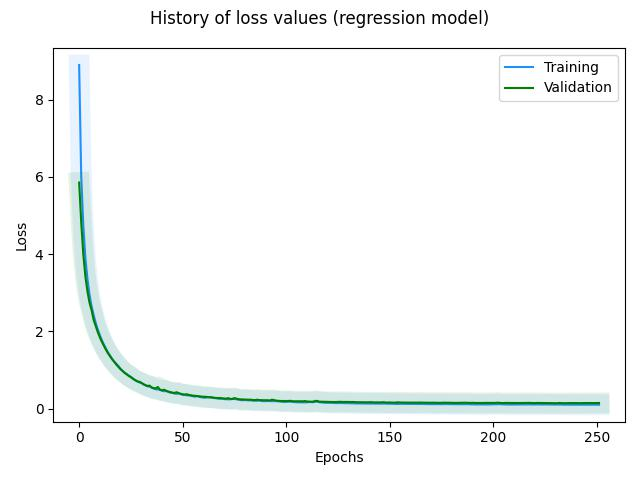

Values plotted in this chart, from the file beside it:
, loss, rmse, mse, mae, val_loss, val_rmse, val_mse, val_mae, _timestamp, _runtime
0, 8.899, 3.961, 15.69, 3.117, 5.855, 0.7031, 0.4944, 0.5872, 1724228694, 57
1, 6.023, 1.245, 1.55, 1.109, 4.83, 0.4535, 0.2057, 0.3897, 1724228695, 58
2, 4.75, 0.6886, 0.4742, 0.6023, 4.001, 0.2984, 0.08904, 0.23, 1724228695, 58
3, 3.907, 0.4218, 0.178, 0.3574, 3.429, 0.2271, 0.05158, 0.1616, 1724228696, 59
4, 3.364, 0.3137, 0.09843, 0.26, 3.04, 0.1988, 0.03953, 0.1462, 1724228696, 59
5, 2.954, 0.2326, 0.0541, 0.1865, 2.747, 0.2096, 0.04391, 0.1429, 1724228696, 59
6, 2.653, 0.195, 0.03804, 0.1491, 2.551, 0.2397, 0.05744, 0.1797, 1724228697, 60
7, 2.424, 0.183, 0.03347, 0.137, 2.299, 0.1816, 0.03297, 0.1236, 1724228697, 60
8, 2.219, 0.1586, 0.02514, 0.1158, 2.14, 0.1732, 0.03, 0.1336, 1724228698, 61
9, 2.049, 0.1502, 0.02257, 0.1055, 1.98, 0.1818, 0.03307, 0.1221, 1724228698, 61
10, 1.901, 0.1451, 0.02106, 0.09845, 1.845, 0.1686, 0.02844, 0.1189, 1724228698, 61
11, 1.77, 0.1416, 0.02005, 0.09366, 1.727, 0.168, 0.02822, 0.1202, 1724228699, 62
12, 1.652, 0.14, 0.01961, 0.09114, 1.62, 0.1671, 0.02793, 0.1212, 1724228699, 62
13, 1.547, 0.1374, 0.01889, 0.09004, 1.518, 0.1688, 0.02848, 0.118, 1724228700, 63
14, 1.45, 0.1363, 0.01858, 0.08849, 1.428, 0.17, 0.02891, 0.1179, 1724228700, 63
15, 1.365, 0.1375, 0.0189, 0.09025, 1.347, 0.1686, 0.02844, 0.1204, 1724228700, 63
16, 1.283, 0.1348, 0.01816, 0.08879, 1.272, 0.1681, 0.02827, 0.121, 1724228701, 64
17, 1.213, 0.1375, 0.01891, 0.09207, 1.209, 0.1691, 0.02858, 0.129, 1724228701, 64
18, 1.156, 0.1455, 0.02118, 0.1037, 1.137, 0.1664, 0.02769, 0.1215, 1724228702, 65
19, 1.101, 0.1524, 0.02322, 0.111, 1.076, 0.1725, 0.02976, 0.1194, 1724228702, 65
20, 1.03, 0.1412, 0.01993, 0.09719, 1.019, 0.1707, 0.02913, 0.1177, 1724228702, 65
21, 0.9733, 0.1401, 0.01962, 0.09367, 0.9739, 0.1663, 0.02767, 0.1235, 1724228703, 66
22, 0.9299, 0.1424, 0.02028, 0.09914, 0.9215, 0.1701, 0.02895, 0.1178, 1724228703, 66
23, 0.8922, 0.1479, 0.02188, 0.1068, 0.8867, 0.1658, 0.02748, 0.1263, 1724228704, 67
24, 0.8551, 0.1526, 0.02327, 0.1115, 0.8414, 0.1752, 0.03068, 0.1208, 1724228704, 67
25, 0.8092, 0.1461, 0.02134, 0.104, 0.8224, 0.1956, 0.03827, 0.1384, 1724228704, 67
26, 0.7773, 0.151, 0.0228, 0.1076, 0.7708, 0.1655, 0.0274, 0.121, 1724228705, 68
27, 0.7372, 0.1443, 0.02083, 0.1008, 0.741, 0.1655, 0.0274, 0.1232, 1724228705, 68
28, 0.7072, 0.1449, 0.02099, 0.1018, 0.7078, 0.1752, 0.03071, 0.1196, 1724228706, 69
29, 0.6776, 0.1458, 0.02126, 0.1007, 0.696, 0.169, 0.02857, 0.1348, 1724228706, 69
30, 0.6646, 0.1555, 0.02419, 0.114, 0.6697, 0.1675, 0.02805, 0.134, 1724228706, 69
31, 0.6296, 0.1472, 0.02166, 0.1041, 0.6342, 0.1635, 0.02675, 0.1227, 1724228707, 70
32, 0.6044, 0.1454, 0.02113, 0.1022, 0.6063, 0.171, 0.02924, 0.1171, 1724228707, 70
33, 0.5756, 0.1405, 0.01974, 0.09503, 0.5872, 0.164, 0.0269, 0.1185, 1724228708, 71
34, 0.5707, 0.1514, 0.02293, 0.1101, 0.5957, 0.2018, 0.04074, 0.1462, 1724228708, 71
35, 0.5457, 0.148, 0.02191, 0.1038, 0.5482, 0.1677, 0.02812, 0.117, 1724228708, 71
36, 0.5188, 0.1399, 0.01957, 0.09478, 0.5295, 0.1652, 0.02729, 0.1155, 1724228709, 72
37, 0.5023, 0.1432, 0.02052, 0.0951, 0.5244, 0.1643, 0.027, 0.1267, 1724228709, 72
38, 0.4924, 0.1438, 0.02068, 0.101, 0.5594, 0.2325, 0.05404, 0.1767, 1724228710, 73
39, 0.4915, 0.1584, 0.02508, 0.1148, 0.4904, 0.164, 0.0269, 0.122, 1724228710, 73
40, 0.4613, 0.1421, 0.0202, 0.09837, 0.4737, 0.1703, 0.029, 0.1186, 1724228710, 73
41, 0.4495, 0.1465, 0.02148, 0.09998, 0.4888, 0.1761, 0.03101, 0.1467, 1724228711, 74
42, 0.4542, 0.1583, 0.02507, 0.117, 0.463, 0.1669, 0.02785, 0.1326, 1724228711, 74
43, 0.436, 0.1521, 0.02314, 0.1107, 0.4408, 0.1621, 0.02628, 0.1226, 1724228711, 74
44, 0.4138, 0.1456, 0.0212, 0.1003, 0.4261, 0.1612, 0.02597, 0.119, 1724228712, 75
45, 0.4076, 0.1479, 0.02188, 0.1047, 0.4141, 0.1746, 0.03049, 0.1172, 1724228712, 75
46, 0.389, 0.1446, 0.02091, 0.09621, 0.406, 0.1661, 0.02758, 0.1187, 1724228713, 76
47, 0.3822, 0.1464, 0.02143, 0.09891, 0.4253, 0.177, 0.03134, 0.1471, 1724228713, 76
48, 0.3915, 0.1591, 0.02531, 0.1169, 0.4023, 0.1666, 0.02776, 0.1327, 1724228713, 76
49, 0.3766, 0.1538, 0.02366, 0.1108, 0.3843, 0.1638, 0.02683, 0.1235, 1724228714, 77
50, 0.3563, 0.1429, 0.02042, 0.09904, 0.3716, 0.1782, 0.03176, 0.1195, 1724228714, 77
51, 0.3559, 0.1508, 0.02274, 0.1068, 0.3633, 0.1631, 0.02662, 0.1184, 1724228715, 78
52, 0.3433, 0.1472, 0.02167, 0.1016, 0.3718, 0.1683, 0.02833, 0.1345, 1724228715, 78
53, 0.3409, 0.1494, 0.02233, 0.1064, 0.3536, 0.1619, 0.02623, 0.1229, 1724228715, 78
54, 0.3321, 0.149, 0.0222, 0.1041, 0.3438, 0.1735, 0.0301, 0.1199, 1724228716, 79
55, 0.3185, 0.1449, 0.02101, 0.09755, 0.3354, 0.1623, 0.02633, 0.1184, 1724228716, 79
56, 0.3097, 0.1429, 0.02043, 0.09538, 0.3315, 0.1772, 0.03139, 0.1207, 1724228717, 80
57, 0.3243, 0.1605, 0.02577, 0.1157, 0.3246, 0.1619, 0.0262, 0.119, 1724228717, 80
58, 0.3047, 0.1462, 0.02138, 0.1014, 0.3177, 0.1621, 0.02629, 0.1177, 1724228717, 80
59, 0.2922, 0.1419, 0.02014, 0.09475, 0.3101, 0.1684, 0.02834, 0.116, 1724228718, 81
... 192 more rows
